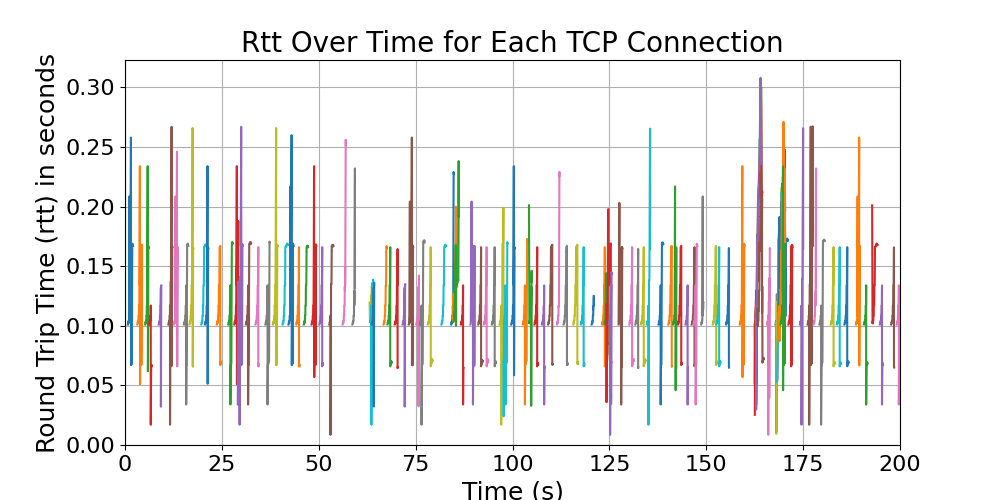

Source data for this figure (header and first rows):
time, rtt, connection_id, src, dst
199.1, 0.1011, 94998, <entities.dtn.DTN object at 0x000001C7F8…, <entities.processor.Processor object at …
199.2, 0.1021, 94998, <entities.dtn.DTN object at 0x000001C7F8…, <entities.processor.Processor object at …
199.2, 0.1032, 94998, <entities.dtn.DTN object at 0x000001C7F8…, <entities.processor.Processor object at …
199.3, 0.1022, 94998, <entities.dtn.DTN object at 0x000001C7F8…, <entities.processor.Processor object at …
199.3, 0.1032, 94998, <entities.dtn.DTN object at 0x000001C7F8…, <entities.processor.Processor object at …
199.3, 0.1032, 94998, <entities.dtn.DTN object at 0x000001C7F8…, <entities.processor.Processor object at …
199.3, 0.1043, 94998, <entities.dtn.DTN object at 0x000001C7F8…, <entities.processor.Processor object at …
199.4, 0.1043, 94998, <entities.dtn.DTN object at 0x000001C7F8…, <entities.processor.Processor object at …
199.4, 0.1053, 94998, <entities.dtn.DTN object at 0x000001C7F8…, <entities.processor.Processor object at …
199.4, 0.1054, 94998, <entities.dtn.DTN object at 0x000001C7F8…, <entities.processor.Processor object at …
199.4, 0.1064, 94998, <entities.dtn.DTN object at 0x000001C7F8…, <entities.processor.Processor object at …
199.4, 0.1064, 94998, <entities.dtn.DTN object at 0x000001C7F8…, <entities.processor.Processor object at …
199.4, 0.1075, 94998, <entities.dtn.DTN object at 0x000001C7F8…, <entities.processor.Processor object at …
199.4, 0.1075, 94998, <entities.dtn.DTN object at 0x000001C7F8…, <entities.processor.Processor object at …
199.4, 0.1085, 94998, <entities.dtn.DTN object at 0x000001C7F8…, <entities.processor.Processor object at …
199.6, 0.1085, 94998, <entities.dtn.DTN object at 0x000001C7F8…, <entities.processor.Processor object at …
199.6, 0.1096, 94998, <entities.dtn.DTN object at 0x000001C7F8…, <entities.processor.Processor object at …
199.6, 0.1096, 94998, <entities.dtn.DTN object at 0x000001C7F8…, <entities.processor.Processor object at …
199.6, 0.1106, 94998, <entities.dtn.DTN object at 0x000001C7F8…, <entities.processor.Processor object at …
199.6, 0.1107, 94998, <entities.dtn.DTN object at 0x000001C7F8…, <entities.processor.Processor object at …
199.6, 0.1117, 94998, <entities.dtn.DTN object at 0x000001C7F8…, <entities.processor.Processor object at …
199.6, 0.1117, 94998, <entities.dtn.DTN object at 0x000001C7F8…, <entities.processor.Processor object at …
199.6, 0.1128, 94998, <entities.dtn.DTN object at 0x000001C7F8…, <entities.processor.Processor object at …
199.6, 0.1128, 94998, <entities.dtn.DTN object at 0x000001C7F8…, <entities.processor.Processor object at …
199.6, 0.1138, 94998, <entities.dtn.DTN object at 0x000001C7F8…, <entities.processor.Processor object at …
199.6, 0.1138, 94998, <entities.dtn.DTN object at 0x000001C7F8…, <entities.processor.Processor object at …
199.6, 0.1149, 94998, <entities.dtn.DTN object at 0x000001C7F8…, <entities.processor.Processor object at …
199.6, 0.1149, 94998, <entities.dtn.DTN object at 0x000001C7F8…, <entities.processor.Processor object at …
199.6, 0.1159, 94998, <entities.dtn.DTN object at 0x000001C7F8…, <entities.processor.Processor object at …
199.6, 0.116, 94998, <entities.dtn.DTN object at 0x000001C7F8…, <entities.processor.Processor object at …
199.6, 0.117, 94998, <entities.dtn.DTN object at 0x000001C7F8…, <entities.processor.Processor object at …
199.7, 0.117, 94998, <entities.dtn.DTN object at 0x000001C7F8…, <entities.processor.Processor object at …
199.7, 0.1181, 94998, <entities.dtn.DTN object at 0x000001C7F8…, <entities.processor.Processor object at …
199.7, 0.1181, 94998, <entities.dtn.DTN object at 0x000001C7F8…, <entities.processor.Processor object at …
199.7, 0.1191, 94998, <entities.dtn.DTN object at 0x000001C7F8…, <entities.processor.Processor object at …
199.7, 0.1191, 94998, <entities.dtn.DTN object at 0x000001C7F8…, <entities.processor.Processor object at …
199.7, 0.1202, 94998, <entities.dtn.DTN object at 0x000001C7F8…, <entities.processor.Processor object at …
199.7, 0.1202, 94998, <entities.dtn.DTN object at 0x000001C7F8…, <entities.processor.Processor object at …
199.7, 0.1212, 94998, <entities.dtn.DTN object at 0x000001C7F8…, <entities.processor.Processor object at …
199.7, 0.1213, 94998, <entities.dtn.DTN object at 0x000001C7F8…, <entities.processor.Processor object at …
199.7, 0.1223, 94998, <entities.dtn.DTN object at 0x000001C7F8…, <entities.processor.Processor object at …
199.7, 0.1223, 94998, <entities.dtn.DTN object at 0x000001C7F8…, <entities.processor.Processor object at …
199.7, 0.1234, 94998, <entities.dtn.DTN object at 0x000001C7F8…, <entities.processor.Processor object at …
199.7, 0.1234, 94998, <entities.dtn.DTN object at 0x000001C7F8…, <entities.processor.Processor object at …
199.7, 0.1244, 94998, <entities.dtn.DTN object at 0x000001C7F8…, <entities.processor.Processor object at …
199.7, 0.1244, 94998, <entities.dtn.DTN object at 0x000001C7F8…, <entities.processor.Processor object at …
199.7, 0.1255, 94998, <entities.dtn.DTN object at 0x000001C7F8…, <entities.processor.Processor object at …
199.7, 0.1255, 94998, <entities.dtn.DTN object at 0x000001C7F8…, <entities.processor.Processor object at …
199.7, 0.1265, 94998, <entities.dtn.DTN object at 0x000001C7F8…, <entities.processor.Processor object at …
199.7, 0.1266, 94998, <entities.dtn.DTN object at 0x000001C7F8…, <entities.processor.Processor object at …
199.7, 0.1276, 94998, <entities.dtn.DTN object at 0x000001C7F8…, <entities.processor.Processor object at …
199.7, 0.1276, 94998, <entities.dtn.DTN object at 0x000001C7F8…, <entities.processor.Processor object at …
199.7, 0.1287, 94998, <entities.dtn.DTN object at 0x000001C7F8…, <entities.processor.Processor object at …
199.7, 0.1287, 94998, <entities.dtn.DTN object at 0x000001C7F8…, <entities.processor.Processor object at …
199.7, 0.1297, 94998, <entities.dtn.DTN object at 0x000001C7F8…, <entities.processor.Processor object at …
199.7, 0.1297, 94998, <entities.dtn.DTN object at 0x000001C7F8…, <entities.processor.Processor object at …
199.7, 0.1308, 94998, <entities.dtn.DTN object at 0x000001C7F8…, <entities.processor.Processor object at …
199.7, 0.1308, 94998, <entities.dtn.DTN object at 0x000001C7F8…, <entities.processor.Processor object at …
199.7, 0.1318, 94998, <entities.dtn.DTN object at 0x000001C7F8…, <entities.processor.Processor object at …
199.7, 0.1319, 94998, <entities.dtn.DTN object at 0x000001C7F8…, <entities.processor.Processor object at …
... 209 more rows
